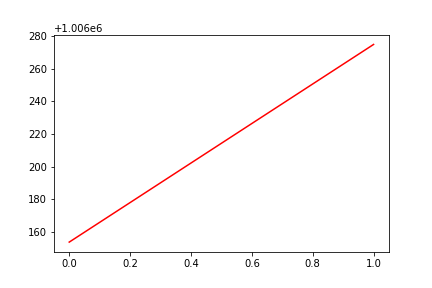

Source data for this figure (header and first rows):
, date, assets
0, 0, 1006154
1, 20160819, 1006275
